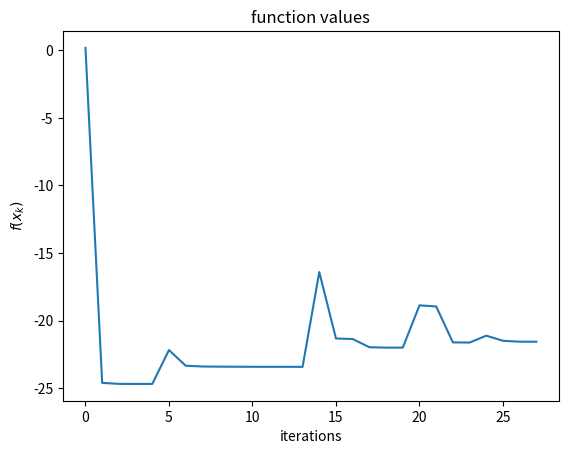

Source code (Python):
import copy

import numpy as np
import matplotlib.pyplot as plt
import numpy.linalg as LA



def f(x, mu):
    x1 = x[0]
    x2 = x[1]
    return (x1+x2)**2 - 10*(x1+x2)+ mu/2 *((3*x1+x2-6)**2)+ mu/2 *(max(x1**2 + x2**2 -5, 0)**2) + mu/2* (max(-1*x1, 0)**2)

def gradf(x, mu):
    x1 = x[0]
    x2 = x[1]
    ineq1_x1 = mu * 2*x1*(x1**2 +x2**2 -5) if x1**2 +x2**2 -5 >0 else 0
    ineq1_x2 = mu * 2*x2*(x1**2 +x2**2 -5) if (x1**2 +x2**2 -5 >0) else 0
    ineq2_x1 = 1*mu * x1  if -1 * x1>0 else 0
    ineq2_x2 = 0
    gradx1 = 2*x1+2*x2-10+3*mu *(3*x1 +x2 -6) + ineq1_x1 + ineq2_x1
    gradx2 = 2*x1+2*x2-10+mu *(3*x1 +x2 -6) + ineq1_x2 + ineq2_x2
    return np.asarray([gradx1, gradx2])

def Armijio(x, gradx, d, a, b, c, maxiter, mu):
    for i in range(maxiter):
        obj_a = f(x + a*d, mu)
        if obj_a < (f(x, mu) + c*a*np.inner(gradx,d)):
            return a
        else:
            a = b*a
    return a


def gradient_descent( x, maxIter, a0, beta, c, epsilon, mu, f_val):
    f_val.append(f(x, mu))
    # x1_k = [x[0]]
    # x2_k = [x[1]]
    x_k = [x]
    for i in range(maxIter):
        xprev = x
        grad = gradf(x, mu)
        d = -grad
        alpha = Armijio(x, grad, d, a0, beta, c, 100, mu)
        x = x + alpha * d
        # x1_k.append(x[0])
        # x2_k.append(x[1])
        x_k.append(x)
        f_val.append(f(x, mu))
        if i >1 and LA.norm(x - xprev) / LA.norm(xprev) < epsilon:
            break
    return x, f_val, x_k

alpha = 0.25
beta = 0.5
c = 1e-4
epsilon = 0.01

fxStar = np.asarray([1.242, 1.72])
mu = [0.01,0.1,1,10,100]
x = np.asarray([0,0])
f_val =[]
for i in range(5):
    x, f_val, x_k = gradient_descent(x, 50, alpha, beta, c, epsilon, mu[i], f_val)
    print(x)



plt.figure()
plt.plot(np.arange(len(f_val)),f_val)
plt.xlabel("iterations")
plt.ylabel(r'$f(x_k)$')
plt.title("function values")
plt.show()

# plt.figure()
# plt.plot(np.arange(len(f_norms)),f_norms)
# plt.xlabel("iterations")
# plt.show()


